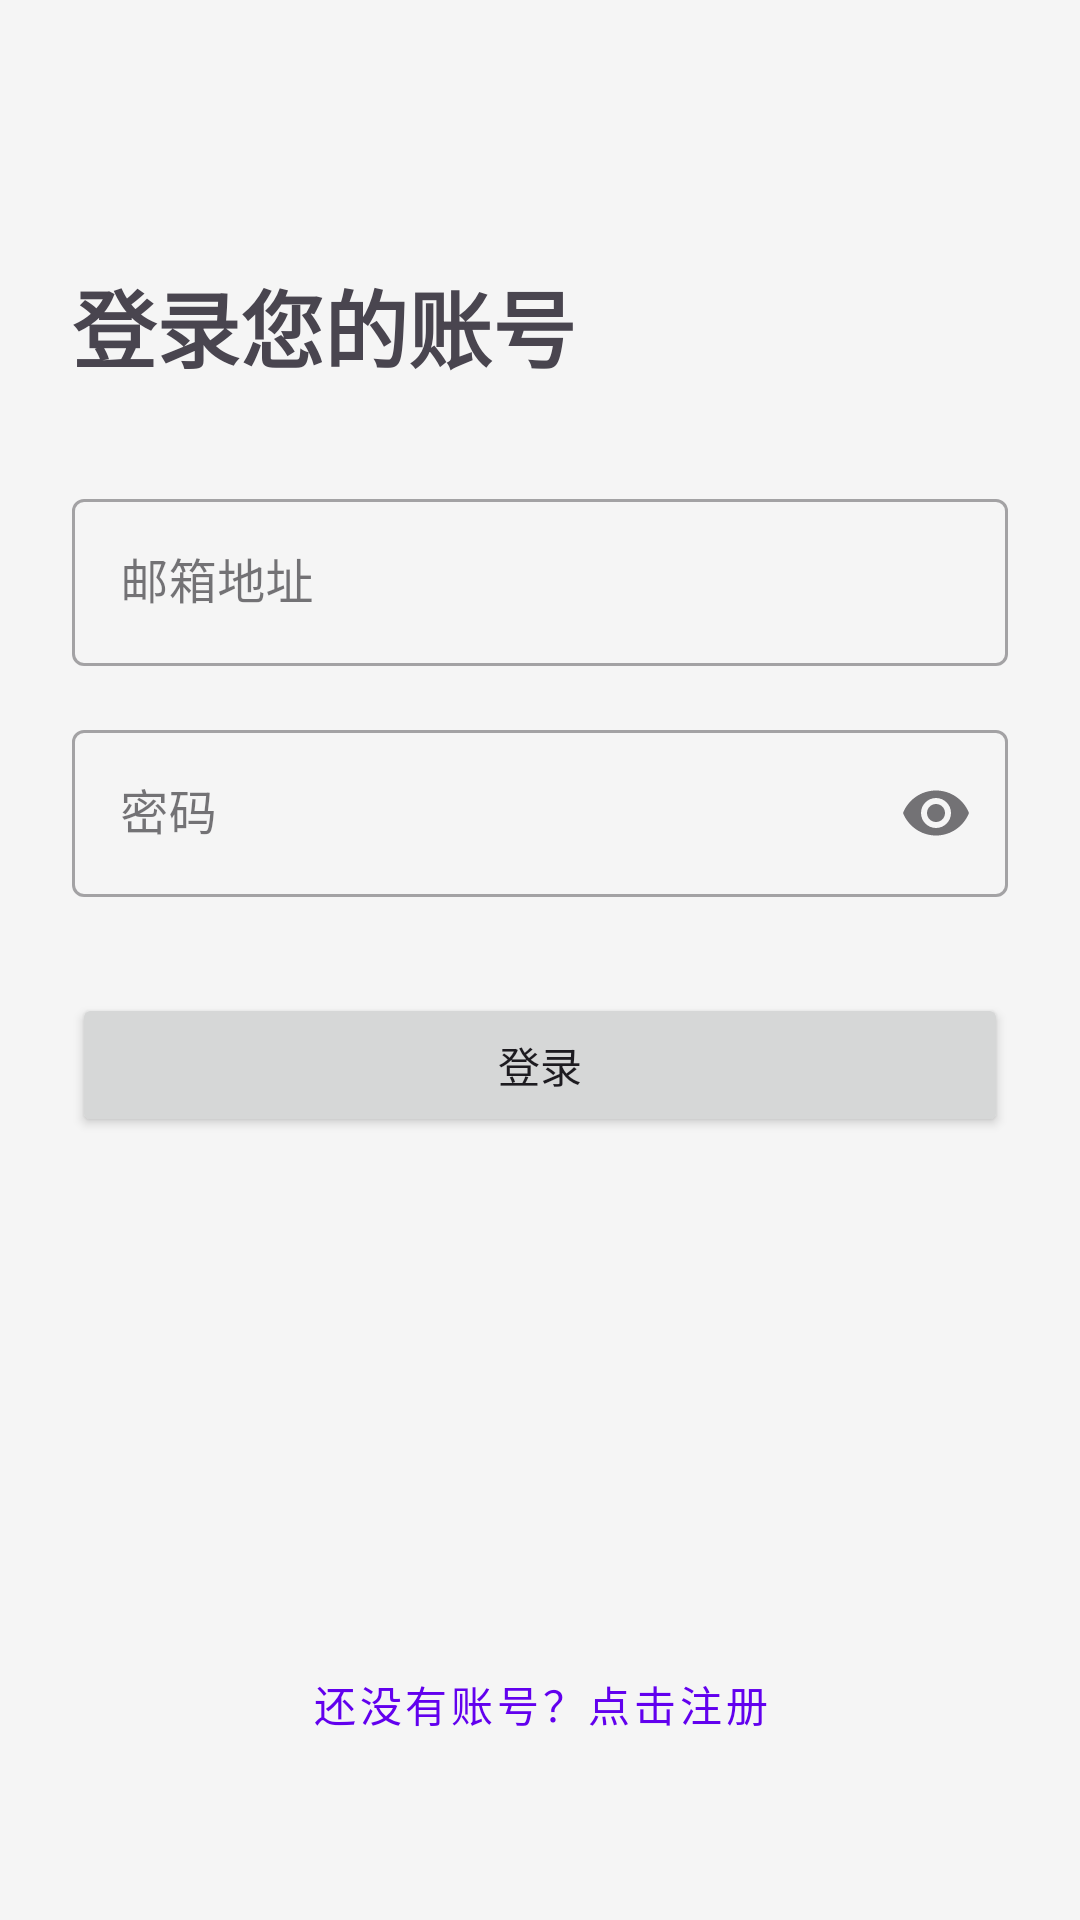

Android layout source for this screen:
<!-- AndroidManifest.xml: application theme Theme.Persona -->
<!-- res/layout/fragment_sign_in.xml -->
<?xml version="1.0" encoding="utf-8"?>
<androidx.constraintlayout.widget.ConstraintLayout xmlns:android="http://schemas.android.com/apk/res/android"
    xmlns:app="http://schemas.android.com/apk/res-auto"
    xmlns:tools="http://schemas.android.com/tools"
    android:layout_width="match_parent"
    android:layout_height="match_parent"
    android:padding="24dp"
    tools:context=".features.auth.SignInFragment">

    <TextView
        android:id="@+id/tv_title"
        android:layout_width="wrap_content"
        android:layout_height="wrap_content"
        android:layout_marginTop="64dp"
        android:text="登录您的账号"
        android:textSize="28sp"
        android:textStyle="bold"
        app:layout_constraintStart_toStartOf="parent"
        app:layout_constraintTop_toTopOf="parent" />

    <com.google.android.material.textfield.TextInputLayout
        android:id="@+id/til_email"
        style="@style/Widget.MaterialComponents.TextInputLayout.OutlinedBox"
        android:layout_width="0dp"
        android:layout_height="wrap_content"
        android:layout_marginTop="32dp"
        android:hint="邮箱地址"
        app:layout_constraintEnd_toEndOf="parent"
        app:layout_constraintStart_toStartOf="parent"
        app:layout_constraintTop_toBottomOf="@id/tv_title">

        <com.google.android.material.textfield.TextInputEditText
            android:id="@+id/et_email"
            android:layout_width="match_parent"
            android:layout_height="wrap_content"
            android:inputType="textEmailAddress" />
    </com.google.android.material.textfield.TextInputLayout>

    <com.google.android.material.textfield.TextInputLayout
        android:id="@+id/til_password"
        style="@style/Widget.MaterialComponents.TextInputLayout.OutlinedBox"
        android:layout_width="0dp"
        android:layout_height="wrap_content"
        android:layout_marginTop="16dp"
        android:hint="密码"
        app:endIconMode="password_toggle"
        app:layout_constraintEnd_toEndOf="parent"
        app:layout_constraintStart_toStartOf="parent"
        app:layout_constraintTop_toBottomOf="@id/til_email">

        <com.google.android.material.textfield.TextInputEditText
            android:id="@+id/et_password"
            android:layout_width="match_parent"
            android:layout_height="wrap_content"
            android:inputType="textPassword" />
    </com.google.android.material.textfield.TextInputLayout>

    <Button
        android:id="@+id/btn_sign_in"
        android:layout_width="0dp"
        android:layout_height="wrap_content"
        android:layout_marginTop="32dp"
        android:text="登录"
        app:layout_constraintEnd_toEndOf="parent"
        app:layout_constraintStart_toStartOf="parent"
        app:layout_constraintTop_toBottomOf="@id/til_password" />

    <Button
        android:id="@+id/btn_go_to_sign_up"
        style="@style/Widget.MaterialComponents.Button.TextButton"
        android:layout_width="wrap_content"
        android:layout_height="wrap_content"
        android:layout_marginBottom="24dp"
        android:text="还没有账号？点击注册"
        app:layout_constraintBottom_toBottomOf="parent"
        app:layout_constraintEnd_toEndOf="parent"
        app:layout_constraintStart_toStartOf="parent" />

</androidx.constraintlayout.widget.ConstraintLayout>
<!-- resources referenced by this layout -->
<resources>
  <style name="Theme.Persona" parent="Base.Theme.Persona" />
  <style name="Base.Theme.Persona" parent="Theme.Material3.DayNight.NoActionBar">
          
          <item name="colorPrimary">@color/primary_purple</item>
          <item name="android:statusBarColor">@color/app_background</item>
          <item name="android:windowBackground">@color/app_background</item>
      </style>
  <color name="primary_purple">#6200EE</color>
  <color name="app_background">#F5F5F5</color>
</resources>
